Run: headless pygame with SDL's dummy video driver; simulated clock (each Clock.tick advances the game by its frame time, no real sleeping); random seed 0; keys injected as events and as key.get_pressed() state; no mouse input.
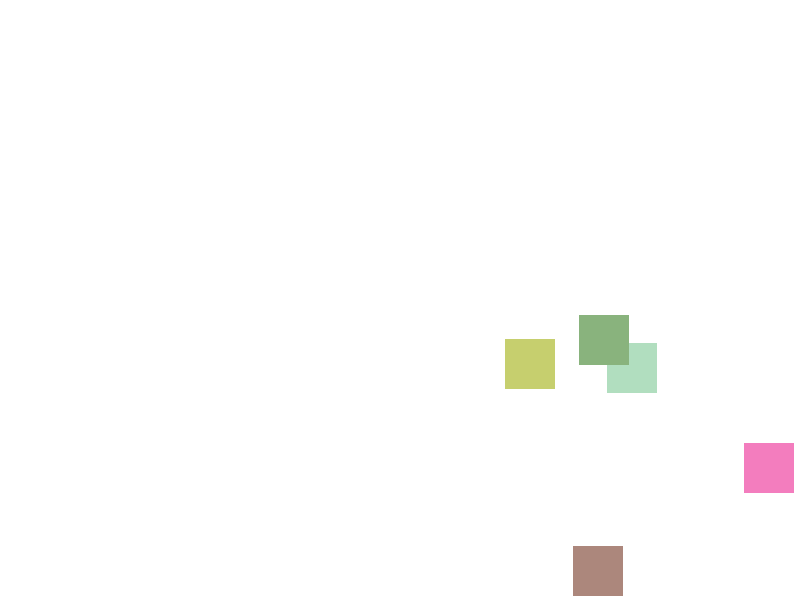
Frame 1 of 4 · flips 1–60 · no input
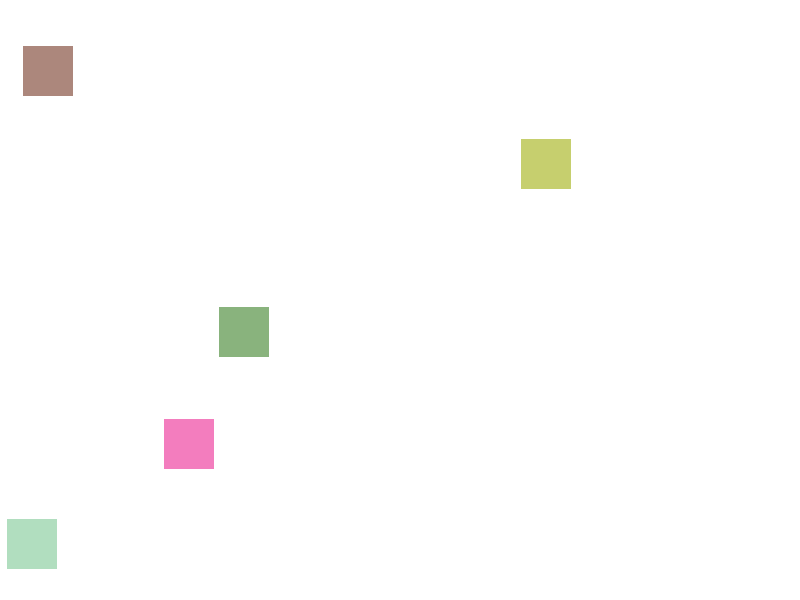
Frame 2 of 4 · flips 61–180 · tapped SPACE, RETURN · held RIGHT (→), D
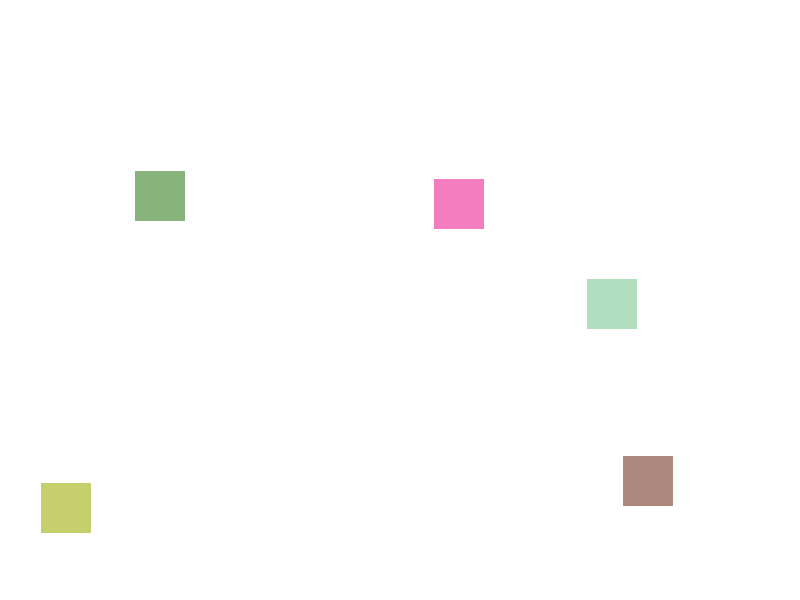
Frame 3 of 4 · flips 181–300 · held DOWN (↓), S
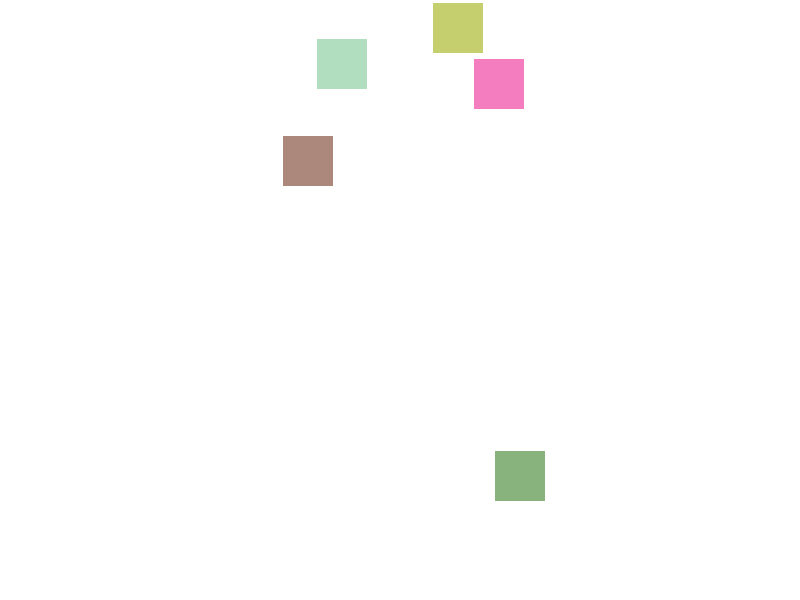
Frame 4 of 4 · flips 301–420 · held LEFT (←), A, UP (↑), W

The pygame program that drew these frames:

import pygame
import random
import sys

WIDTH = 800
HEIGHT = 600

class Unicorn:
    def __init__(self):
        self.color = (random.randint(100, 255), random.randint(100, 255), random.randint(100, 255))
        self.rect = pygame.Rect(random.randint(0, WIDTH-50), random.randint(0, HEIGHT-50), 50, 50)
        self.speed_x = random.randint(1, 5)
        self.speed_y = random.randint(1, 5)

    def move(self):
        self.rect.x += self.speed_x
        self.rect.y += self.speed_y

        if self.rect.right > WIDTH or self.rect.left < 0:
            self.speed_x *= -1
        if self.rect.bottom > HEIGHT or self.rect.top < 0:
            self.speed_y *= -1

    def draw(self, screen):
        pygame.draw.rect(screen, self.color, self.rect)

pygame.init()
screen = pygame.display.set_mode((WIDTH, HEIGHT))
pygame.display.set_caption("Einhorn-Animation 🦄")
clock = pygame.time.Clock()

unicorns = [Unicorn() for _ in range(5)]

running = True
while running:
    screen.fill((255, 255, 255))

    for event in pygame.event.get():
        if event.type == pygame.QUIT:
            running = False

    for unicorn in unicorns:
        unicorn.move()
        unicorn.draw(screen)

    pygame.display.flip()
    clock.tick(60)

pygame.quit()
sys.exit()
